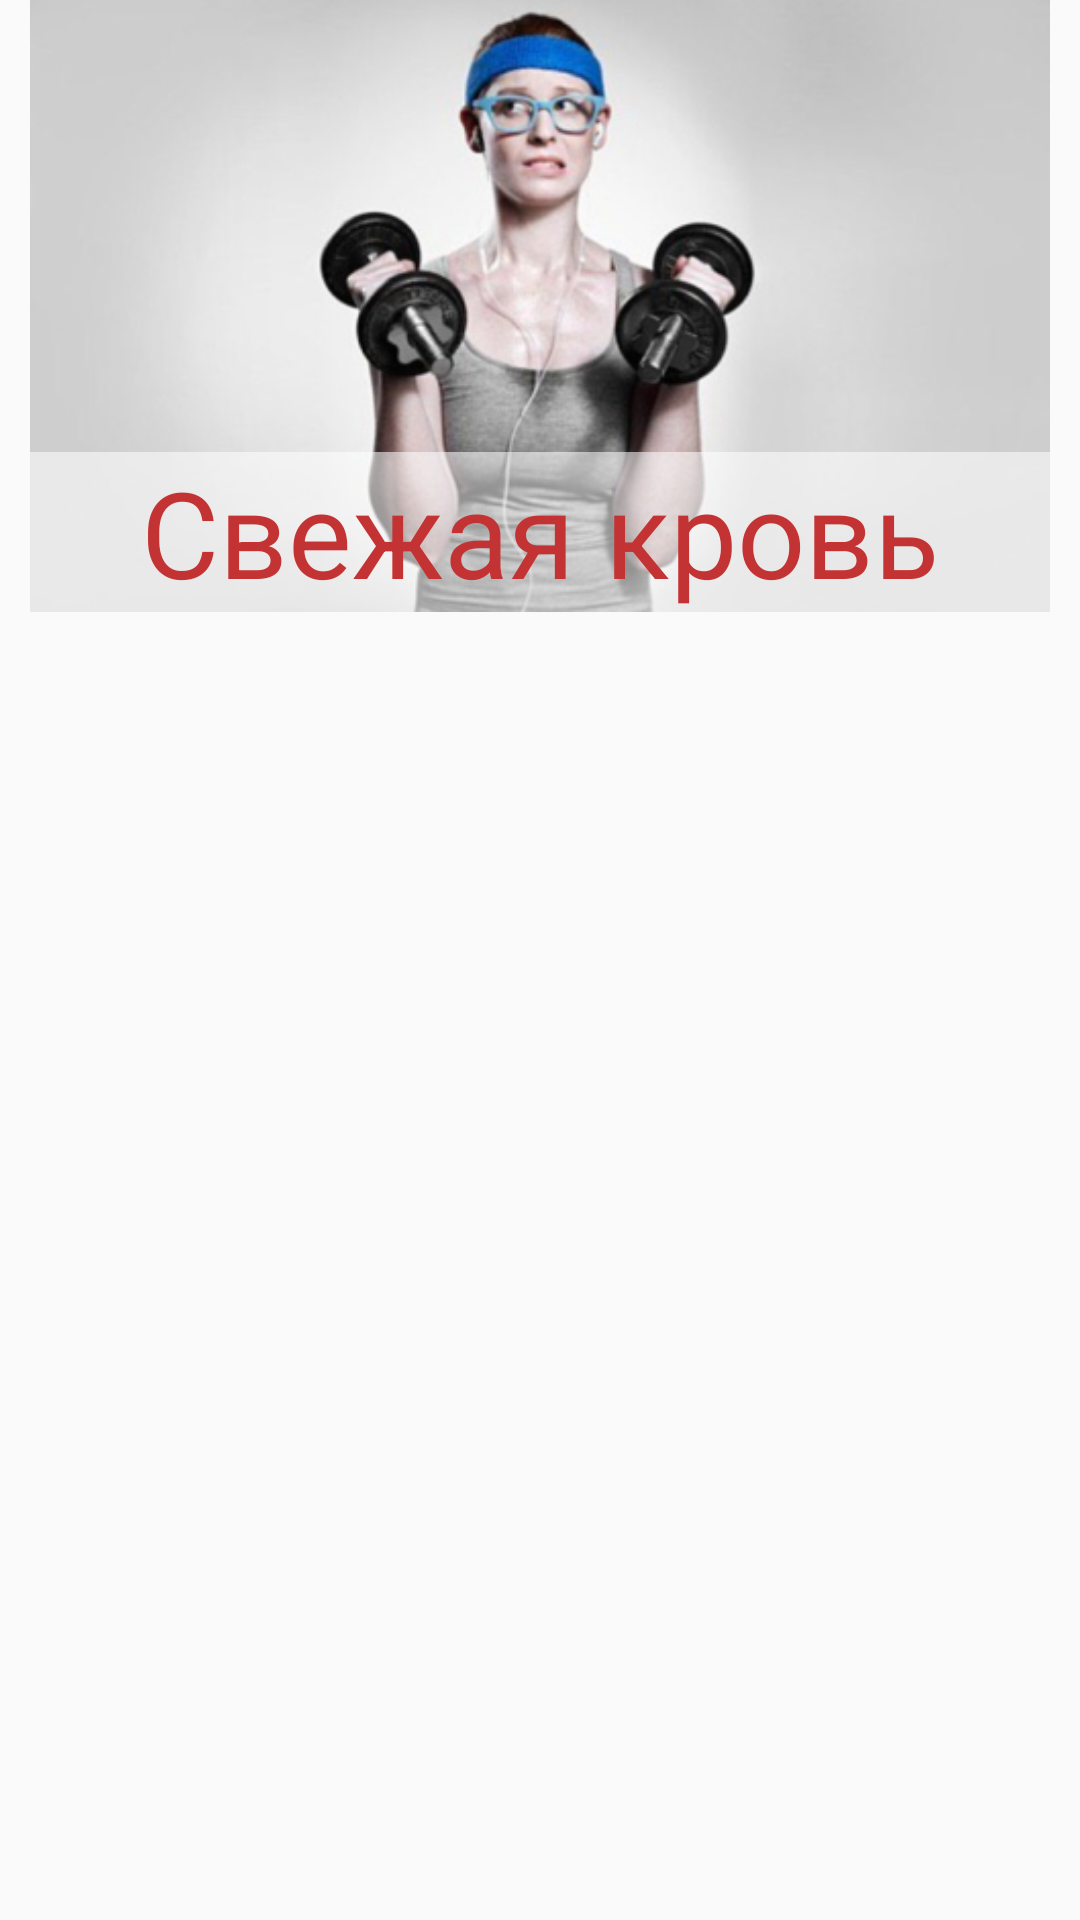

Produce the Android XML layout that renders to this screen, including the resource entries it uses.
<!-- AndroidManifest.xml: application theme Theme.Design.Light.NoActionBar -->
<!-- res/layout/start_to_workout_recycler_view_holder.xml -->
<?xml version="1.0" encoding="utf-8"?>
<LinearLayout xmlns:android="http://schemas.android.com/apk/res/android"
    xmlns:app="http://schemas.android.com/apk/res-auto"
    android:orientation="vertical" android:layout_width="match_parent"
    android:layout_height="wrap_content">

    <FrameLayout
        android:layout_marginBottom="10dp"
        android:layout_marginLeft="@dimen/row_left"
        android:layout_marginRight="@dimen/row_right"
        android:layout_width="match_parent"
        android:layout_height="wrap_content">

        <ImageView
            android:id="@+id/imageView"
            android:layout_width="wrap_content"
            android:layout_height="wrap_content"
            android:scaleType="fitCenter"
            android:layout_gravity="center"
            android:adjustViewBounds="true"
            app:srcCompat="@drawable/fresh_blood" />

        <TextView
            android:id="@+id/textViewName"
            android:layout_width="match_parent"
            android:layout_height="wrap_content"
            android:layout_gravity="bottom"
            android:layout_marginBottom="0dp"
            android:background="@color/wall_white_80_percent"
            android:gravity="center"
            android:text="@string/workout_fresh_blood"
            android:textColor="@color/red_400"
            android:textSize="40sp" />

    </FrameLayout>
</LinearLayout>
<!-- resources referenced by this layout -->
<resources>
  <color name="red_400">#C43333</color>
  <color name="wall_white_80_percent">#90ffffff</color>
  <dimen name="row_left">10dp</dimen>
  <dimen name="row_right">10dp</dimen>
  <!-- drawable fresh_blood: jpg bitmap (drawable, 66130 bytes) -->
  <string name="workout_fresh_blood">Свежая кровь</string>
</resources>
